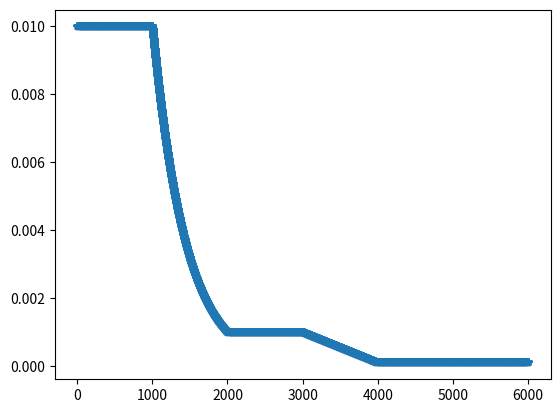

Source code (Python):
"""
Discription: A Python Progress Meter
[redacted]
Date: 2018-1-21
Copyright
"""
import math


def create_lr_schedule(lr_base, decay_rate, decay_epochs, truncated_epoch, start_epoch=0, mode=None):
    return lambda epoch: _lr_schedule(epoch,  _lr_base=lr_base, _decay_rate=decay_rate,
                                      _decay_epochs=decay_epochs, _truncated_epoch=truncated_epoch, start_epoch=start_epoch, _mode=mode)


def _lr_schedule(_current_epoch, _lr_base=0.002, _decay_rate=0.1, _decay_epochs=500,
                 _truncated_epoch=None, start_epoch=100,_mode='constant'):
    if _truncated_epoch is None:
        _truncated_epoch = 2 * _decay_epochs

    if _mode is 'ladder':
        if _current_epoch < _truncated_epoch:
            learning_rate = _lr_base * _decay_rate**math.ceil(_current_epoch/_decay_epochs)
        else:
            learning_rate = _lr_base * _decay_rate**math.ceil(_truncated_epoch/_decay_epochs)
        
    elif _mode is 'exp':  # exponential_decay, exp for shorthand
        if _current_epoch < _truncated_epoch:
            learning_rate = _lr_base * _decay_rate ** (_current_epoch / _decay_epochs)
        else:
            learning_rate = _lr_base * _decay_rate ** (_truncated_epoch / _decay_epochs)
            
    elif _mode is 'constant':
            learning_rate = _lr_base
    elif _mode is "tube_trans":
        if _current_epoch < start_epoch:
            learning_rate = _lr_base
        elif _current_epoch < _truncated_epoch:
            learning_rate = _lr_base * _decay_rate ** ((_current_epoch-start_epoch)/(_truncated_epoch - start_epoch))
        else:
            learning_rate = _lr_base * _decay_rate

    else:
        raise Exception('Please select the defined _mode,i.e.,constant')
    return learning_rate


class create_lr_pieces(object):
    """Create Pieces Function
    anchors:  List, the independent variables ranges without start point
    functions: Str or scalar, the choices is as following:
                    c  --> constant
                    e  --> exponent
                    l  --> linear
    base & rate: Scalar, determine the values list if values are not provided
    values:  Values between each two close anchors

    Tips:
        values is a priority compared with base & rate
    """
    def __init__(self, anchors, functions, base=1.0, rate=1.0, values=None):
        self.num_anchor = len(anchors)
        self.anchors = anchors
        self.funcs = functions
        self.base = base
        self.rate = rate
        if values is None:
            self.values = self.get_values()
        else:
            self.values = values

        self.anchors.insert(0, 0)
        self.values.insert(-1, self.values[-1])
        self.funcs.insert(-1, self.funcs[-1])

    def apply(self, epoch):
        idx = 0
        while idx < self.num_anchor:
            if self.anchors[idx] <= epoch < self.anchors[idx+1]:
                return self.func_out(epoch, idx)
            idx += 1
        else:
            return self.values[-1]

    def func_out(self, epoch, idx):
        tag = self.funcs[idx]
        if tag == "c":
            return self.values[idx]

        vb, vf = self.values[idx], self.values[idx + 1]
        eb, ef = self.anchors[idx], self.anchors[idx + 1]

        if tag == "l":
            return vb + (vf-vb) * (epoch-eb)/(ef-eb)
        if tag == "e":
            return vb * (vf/vb) ** ((epoch-eb)/(ef-eb))
        else:
            print("the function is not in the scope")

    def get_values(self):
        values = [self.base]
        times = 1
        for tag in self.funcs:
            if tag is "c":
                values.append(values[-1])
            else:
                values.append(self.base * self.rate ** times)
                times += 1
        return values


if __name__ == '__main__':
    lr_schedule_c = create_lr_schedule(lr_base=1e-2, decay_rate=0.1, decay_epochs=500,
                                       truncated_epoch=2000, mode="constant")
    lr_schedule_l = create_lr_schedule(lr_base=2e-2, decay_rate=0.1, decay_epochs=500,
                                       truncated_epoch=2000, mode="ladder")
    lr_schedule_e = create_lr_schedule(lr_base=2e-2, decay_rate=0.1, decay_epochs=500,
                                       truncated_epoch=2000, mode="exp")


    import matplotlib.pylab as plt
    import numpy as np
    # learning_rate = []
    # for epoch in range(3000):
    #     learning_rate.append([lr_schedule_c(epoch), lr_schedule_l(epoch), lr_schedule_e(epoch)])
    #
    # lr = np.array(learning_rate)
    # print(lr.shape)
    # plt.plot(lr, '-*')
    # plt.legend(['constant', 'ladder', 'exponent decay'])
    # plt.show()

    lr_new = create_lr_pieces([1000, 2000, 3000, 4000, 5000],
                              ["c", "e", "c", "l", "c"], base=0.01, rate=0.1)
    # lr_new.get_values()
    # print(lr_new.func_out(500, 0), lr_new.func_out(1500, 1), lr_new.func_out(2500, 2), lr_new.func_out(3500, 3))
    lr = []
    for epoch in range(6000):
        lr.append(lr_new.apply(epoch))
    lr = np.array(lr)
    print(lr.shape)
    plt.plot(lr, '-*')
    plt.show()




